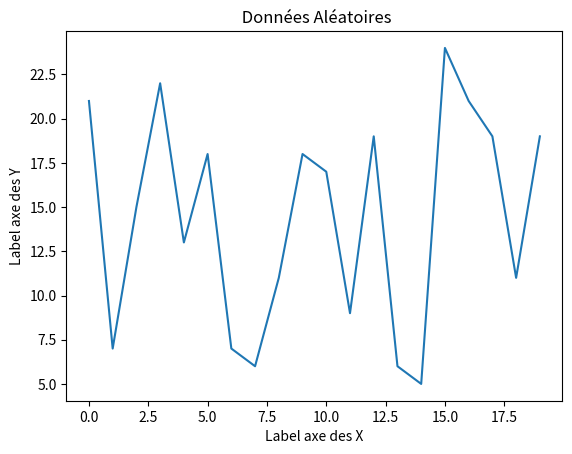

Generate this figure with matplotlib:
import matplotlib.pyplot as plt
import random

data = [ random.randint(5, 25) for x in range(0,20) ]

plt.title(" Données Aléatoires")
plt.plot(data)
plt.ylabel('Label axe des Y')
plt.xlabel('Label axe des X')
plt.show()
